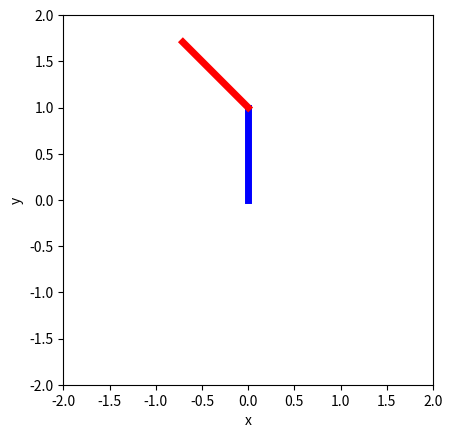

The matplotlib source for this figure:
import numpy as np
from matplotlib import pyplot as plt


def cos(angle):
    return np.cos(angle)

def sin(angle):
    return np.sin(angle)

def DH(a,alpha,d,theta):

    cth = cos(theta);
    sth = sin(theta);
    cal = cos(alpha);
    sal = sin(alpha);

    H_z_theta = np.array([
                   [cth, -sth, 0, 0],
                   [sth,  cth, 0, 0],
                   [0 ,    0, 1, 0],
                   [0 ,    0, 0, 1]]);

    H_z_d = np.array([
                [1, 0, 0, 0],
                [0, 1, 0, 0],
                [0, 0, 1, d],
                [0, 0, 0, 1]]);

    H_x_a = np.array([
                    [1, 0, 0, a],
                    [0, 1, 0, 0],
                    [0, 0, 1, 0],
                    [0, 0, 0, 1]]);

    H_x_alpha = np.array([
                  [1,   0,   0,   0],
                  [0,  cal, -sal, 0],
                  [0,  sal,  cal, 0],
                  [0,   0,    0,  1]]);

    H_z = np.matmul(H_z_theta,H_z_d);
    H_x = np.matmul(H_x_a,H_x_alpha);
    H = np.matmul(H_z,H_x);
    # H = H_z_theta*H_z_d*H_x_a*H_x_alpha;

    return H

a1 = 1; alpha1 = 0; d1=0; theta1 = np.pi/2;
H01 = DH(a1,alpha1,d1,theta1); #H^0_1

a2 = 1; alpha2 = 0; d2=0; theta2 = np.pi/4;
H12 = DH(a2,alpha2,d2,theta2); #H^1_2

#%Location of joint 1
endOfLink1 = H01[0:3,3];

#Location of joint 2
H02 = np.matmul(H01,H12);
endOfLink2 = H02[0:3,3];


#end-effector position and orientation.
position_of_end_effector = H02[0:3,3];
orientation_of_end_effector = H02[0:3,0:3];
# print(position_of_end_effector)
# print(orientation_of_end_effector)

# %Draw line from end of link 1 to end of link 2
plt.plot([0, endOfLink1[0]],[0, endOfLink1[1]],linewidth=5, color='blue')
plt.plot([endOfLink1[0], endOfLink2[0]],[endOfLink1[1], endOfLink2[1]],linewidth=5, color='red')

# plt.plot([0, endOfLink1[0]],[0, endOfLink1[1]],[0, endOfLink1[2]],linewidth=5, color='blue')
# plt.plot([endOfLink1[0], endOfLink2[0]],[endOfLink1[1], endOfLink2[1]],[endOfLink1[2], endOfLink2[2]],linewidth=5, color='red')

plt.xlabel("x")
plt.ylabel("y")

plt.xlim(-2,2)
plt.ylim(-2,2)
plt.gca().set_aspect('equal')

#
# plt.show(block=False)
# plt.pause(2)
# plt.close()
plt.show()
